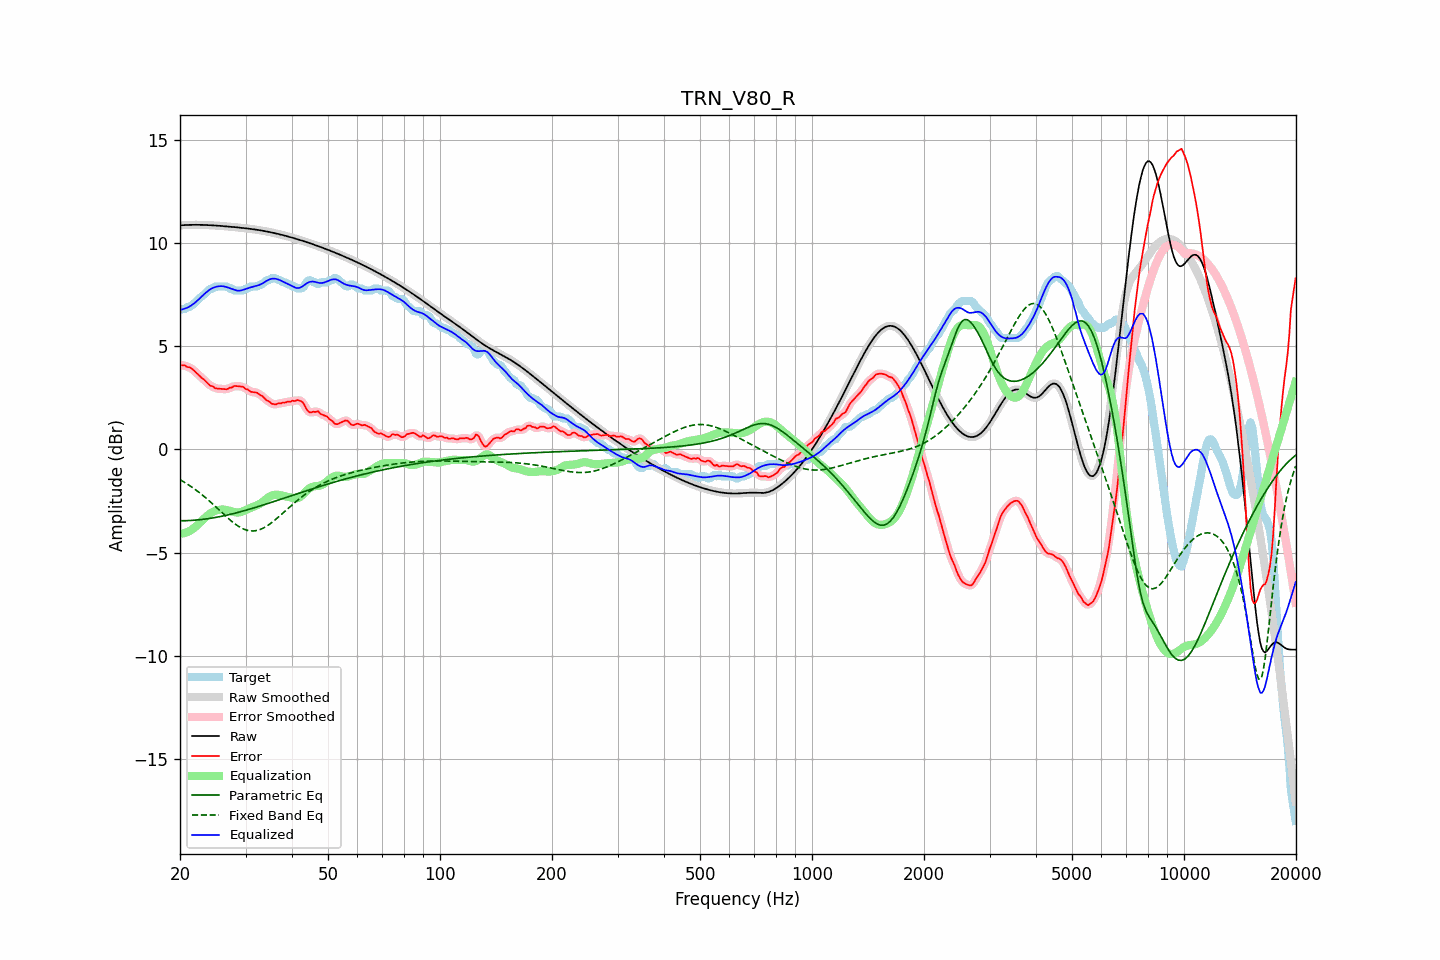

Source data for this figure (header and first rows):
frequency, raw, error, smoothed, error_smoothed, equalization, parametric_eq, fixed_band_eq, equalized_raw, equalized_smoothed, target
20.00, 10.85, 4.10, 10.85, 4.09, -4.09, -3.46, -1.47, 6.76, 6.76, 6.76
20.20, 10.86, 4.07, 10.86, 4.08, -4.08, -3.46, -1.52, 6.77, 6.77, 6.79
20.40, 10.86, 4.07, 10.86, 4.07, -4.07, -3.46, -1.56, 6.79, 6.79, 6.79
20.61, 10.87, 4.07, 10.87, 4.05, -4.05, -3.46, -1.61, 6.82, 6.82, 6.79
20.81, 10.87, 4.01, 10.87, 4.03, -4.02, -3.45, -1.65, 6.85, 6.85, 6.86
21.02, 10.87, 3.98, 10.87, 3.99, -3.99, -3.45, -1.70, 6.88, 6.88, 6.89
21.23, 10.87, 3.97, 10.87, 3.96, -3.95, -3.45, -1.75, 6.92, 6.92, 6.90
21.44, 10.88, 3.92, 10.88, 3.92, -3.91, -3.44, -1.81, 6.97, 6.97, 6.95
21.66, 10.88, 3.87, 10.88, 3.87, -3.85, -3.44, -1.86, 7.02, 7.02, 7.01
21.87, 10.88, 3.79, 10.88, 3.80, -3.79, -3.43, -1.92, 7.09, 7.09, 7.08
22.09, 10.88, 3.72, 10.88, 3.72, -3.73, -3.43, -1.97, 7.15, 7.15, 7.16
22.31, 10.88, 3.65, 10.88, 3.65, -3.66, -3.42, -2.03, 7.22, 7.22, 7.23
22.54, 10.88, 3.57, 10.88, 3.57, -3.58, -3.41, -2.09, 7.29, 7.29, 7.30
22.76, 10.88, 3.50, 10.88, 3.50, -3.51, -3.40, -2.15, 7.37, 7.37, 7.38
22.99, 10.87, 3.43, 10.87, 3.44, -3.43, -3.39, -2.22, 7.45, 7.45, 7.44
23.22, 10.87, 3.37, 10.87, 3.37, -3.35, -3.38, -2.28, 7.52, 7.52, 7.50
23.45, 10.87, 3.29, 10.87, 3.29, -3.28, -3.37, -2.35, 7.58, 7.58, 7.58
23.69, 10.87, 3.21, 10.87, 3.21, -3.22, -3.36, -2.42, 7.65, 7.65, 7.65
23.92, 10.86, 3.14, 10.86, 3.14, -3.15, -3.35, -2.48, 7.71, 7.71, 7.72
24.16, 10.86, 3.08, 10.86, 3.09, -3.10, -3.34, -2.55, 7.76, 7.76, 7.78
24.40, 10.85, 3.06, 10.85, 3.05, -3.05, -3.33, -2.62, 7.80, 7.80, 7.79
24.65, 10.85, 3.02, 10.85, 3.01, -3.01, -3.31, -2.70, 7.84, 7.84, 7.83
24.89, 10.84, 2.95, 10.84, 2.97, -2.98, -3.30, -2.77, 7.87, 7.87, 7.89
25.14, 10.84, 2.95, 10.84, 2.95, -2.95, -3.29, -2.84, 7.89, 7.89, 7.89
25.39, 10.83, 2.94, 10.83, 2.94, -2.94, -3.27, -2.91, 7.90, 7.90, 7.89
25.65, 10.83, 2.93, 10.83, 2.93, -2.92, -3.26, -2.99, 7.90, 7.90, 7.89
25.91, 10.82, 2.93, 10.82, 2.93, -2.92, -3.24, -3.06, 7.90, 7.90, 7.89
26.16, 10.81, 2.92, 10.81, 2.92, -2.92, -3.22, -3.13, 7.90, 7.90, 7.89
26.43, 10.81, 2.92, 10.81, 2.91, -2.93, -3.21, -3.20, 7.88, 7.88, 7.89
26.69, 10.80, 2.91, 10.80, 2.92, -2.94, -3.19, -3.27, 7.86, 7.86, 7.89
26.96, 10.79, 2.94, 10.79, 2.94, -2.96, -3.17, -3.34, 7.83, 7.83, 7.85
27.23, 10.79, 3.00, 10.79, 2.97, -2.98, -3.15, -3.41, 7.81, 7.81, 7.79
27.50, 10.78, 2.99, 10.78, 3.01, -3.00, -3.14, -3.48, 7.78, 7.78, 7.79
27.77, 10.77, 3.04, 10.77, 3.04, -3.03, -3.12, -3.54, 7.75, 7.75, 7.74
28.05, 10.77, 3.07, 10.76, 3.06, -3.04, -3.10, -3.60, 7.72, 7.72, 7.69
28.33, 10.76, 3.07, 10.76, 3.07, -3.06, -3.08, -3.66, 7.70, 7.70, 7.69
28.62, 10.75, 3.06, 10.75, 3.06, -3.06, -3.06, -3.71, 7.69, 7.69, 7.69
28.90, 10.74, 3.05, 10.74, 3.05, -3.05, -3.04, -3.76, 7.69, 7.69, 7.69
29.19, 10.73, 3.04, 10.73, 3.05, -3.04, -3.02, -3.80, 7.70, 7.70, 7.69
29.48, 10.73, 3.03, 10.73, 3.02, -3.01, -2.99, -3.84, 7.72, 7.72, 7.69
29.78, 10.72, 2.98, 10.72, 2.98, -2.97, -2.97, -3.88, 7.75, 7.75, 7.74
30.08, 10.71, 2.92, 10.71, 2.94, -2.93, -2.95, -3.90, 7.77, 7.77, 7.79
30.38, 10.70, 2.91, 10.70, 2.89, -2.90, -2.93, -3.93, 7.80, 7.80, 7.79
30.68, 10.69, 2.85, 10.69, 2.84, -2.86, -2.91, -3.94, 7.83, 7.83, 7.84
30.99, 10.68, 2.79, 10.68, 2.81, -2.83, -2.88, -3.95, 7.85, 7.85, 7.89
31.30, 10.67, 2.78, 10.67, 2.78, -2.80, -2.86, -3.95, 7.87, 7.87, 7.89
31.61, 10.66, 2.77, 10.66, 2.77, -2.77, -2.84, -3.95, 7.89, 7.89, 7.89
31.93, 10.65, 2.75, 10.65, 2.76, -2.74, -2.81, -3.94, 7.91, 7.91, 7.89
32.24, 10.63, 2.74, 10.63, 2.72, -2.71, -2.79, -3.93, 7.93, 7.93, 7.89
32.57, 10.62, 2.68, 10.62, 2.69, -2.67, -2.76, -3.90, 7.95, 7.95, 7.94
32.89, 10.61, 2.62, 10.61, 2.64, -2.62, -2.74, -3.88, 7.99, 7.99, 7.99
33.22, 10.60, 2.60, 10.60, 2.58, -2.57, -2.71, -3.84, 8.02, 8.02, 8.00
33.55, 10.58, 2.52, 10.58, 2.51, -2.51, -2.69, -3.81, 8.07, 8.07, 8.06
33.89, 10.57, 2.44, 10.57, 2.45, -2.45, -2.67, -3.76, 8.12, 8.12, 8.13
34.23, 10.55, 2.36, 10.55, 2.38, -2.39, -2.64, -3.72, 8.17, 8.17, 8.19
34.57, 10.54, 2.35, 10.54, 2.33, -2.33, -2.61, -3.67, 8.21, 8.21, 8.19
34.92, 10.52, 2.29, 10.52, 2.28, -2.28, -2.59, -3.61, 8.24, 8.24, 8.23
35.27, 10.51, 2.21, 10.51, 2.23, -2.24, -2.56, -3.55, 8.26, 8.26, 8.29
35.62, 10.49, 2.20, 10.49, 2.19, -2.22, -2.54, -3.49, 8.27, 8.27, 8.29
35.97, 10.47, 2.18, 10.47, 2.18, -2.20, -2.51, -3.43, 8.27, 8.27, 8.29
... 635 more rows
